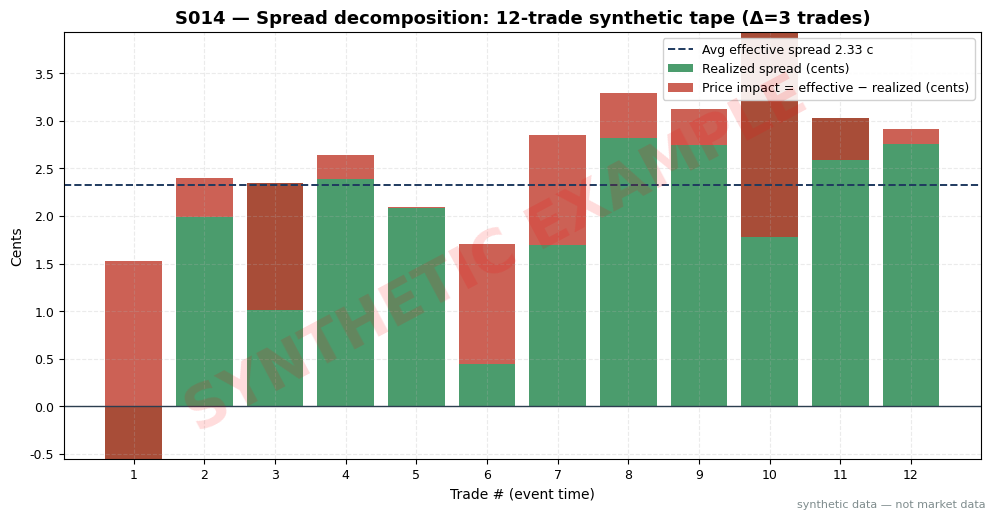

This chart was generated by the following Python code: (Note: this script raises an exception after producing the figure.)
import matplotlib
matplotlib.use("Agg")  # headless render on the Mac/VM
import matplotlib.pyplot as plt
import numpy as np

# ---- HOUSE STYLE (do not restyle) ----
plt.rcParams.update({
    "figure.figsize": (10, 5.2),
    "figure.dpi": 150,
    "savefig.dpi": 150,
    "font.family": "DejaVu Sans",
    "font.size": 10,
    "axes.titlesize": 13,
    "axes.titleweight": "bold",
    "axes.labelsize": 10,
    "axes.grid": True,
    "grid.alpha": 0.25,
    "grid.linestyle": "--",
    "xtick.labelsize": 9,
    "ytick.labelsize": 9,
    "legend.fontsize": 9,
    "legend.framealpha": 0.9,
})
PALETTE = {
    "price":   "#1f3a5f",  # dark navy — primary price/equity line
    "signal":  "#c0392b",  # red — signal / entries
    "signal2": "#8e44ad",  # purple — secondary signal
    "volume":  "#7f8c8d",  # grey — volume bars
    "band":    "#aed6f1",  # light blue — bands / fill
    "profit":  "#1e8449",  # green — profits / long
    "loss":    "#922b21",  # dark red — losses / short
    "zero":    "#2c3e50",  # baseline
}

rng = np.random.default_rng(11)  # seed 11 — stated in chapter text

N = 12
# Mid-price walk (12 trades + 3 look-ahead mids for the realized-spread Δ)
midwalk = 100.00 + np.cumsum(rng.normal(0, 0.005, size=N + 3))
spread = rng.choice([0.01, 0.02, 0.03], size=N)
D = rng.choice([1, -1], size=N)                       # aggressor direction
slip = rng.normal(0, 0.002, size=N)                   # inside-spread/price-improvement noise
bid = midwalk[:N] - spread / 2
ask = midwalk[:N] + spread / 2
P = midwalk[:N] + D * spread / 2 + slip               # trade price

DELTA = 3  # price impact vs mid DELTA trades later (example — not an institutional standard)
eff = 2 * D * (P - midwalk[:N])                       # effective spread
imp = 2 * D * (midwalk[DELTA:N + DELTA] - midwalk[:N]) # price impact (adverse selection)
rlz = eff - imp                                       # realized spread (kept) = 2*D*(P - mid_fwd)

# Print the worked-example table (copy into chapter S4)
print("tr | bid | ask | mid | D | price | eff | impact | rlz   (cents)")
for i in range(N):
    print(f"{i+1:>2} | {bid[i]:6.3f} | {ask[i]:6.3f} | {midwalk[i]:6.3f} | {D[i]:+d} "
          f"| {P[i]:6.3f} | {100*eff[i]:+.2f} | {100*imp[i]:+.2f} | {100*rlz[i]:+.2f}")
print(f"avg effective: {100*eff.mean():+.2f} c, avg impact: {100*imp.mean():+.2f} c, "
      f"avg realized: {100*rlz.mean():+.2f} c")

# ---- Plot: stacked bars — realized (bottom) + impact (top) = effective ----
x = np.arange(1, N + 1)
fig, ax = plt.subplots()
ax.bar(x, 100 * rlz, color=PALETTE["profit"], alpha=0.8, label="Realized spread (cents)")
ax.bar(x, 100 * imp, bottom=100 * rlz, color=PALETTE["signal"], alpha=0.8,
       label="Price impact = effective − realized (cents)")
ax.axhline(0, color=PALETTE["zero"], linewidth=1)
ax.axhline(100 * eff.mean(), color=PALETTE["price"], linestyle="--", linewidth=1.4,
           label=f"Avg effective spread {100*eff.mean():.2f} c")
ax.set_title("S014 — Spread decomposition: 12-trade synthetic tape (Δ=3 trades)")
ax.set_xlabel("Trade # (event time)")
ax.set_ylabel("Cents")
ax.set_xticks(x)
ax.legend(loc="upper right")

# ---- SYNTHETIC WATERMARK (mandatory) ----
fig = plt.gcf()
fig.text(0.5, 0.5, "SYNTHETIC EXAMPLE", fontsize=42, color="red", alpha=0.14,
         ha="center", va="center", rotation=28, weight="bold", zorder=10)
fig.text(0.99, 0.01, "synthetic data — not market data", fontsize=8, color="#7f8c8d",
         ha="right", va="bottom")
plt.tight_layout()
plt.savefig("images/S014_example.png", bbox_inches="tight")  # <-- use the chapter's ID
plt.close()
print("wrote images/S014_example.png")
